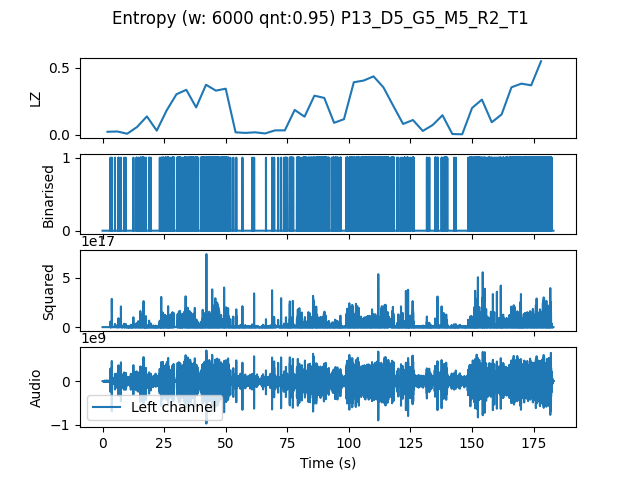

Source data for this figure (header and first rows):
, t0, LZ, CTW
mean, 274560, 0.1827, 0.2359
0.0, 0.0, 0.02301, 0.01794
4.0, 4.0, 0.0251, 0.02341
8.0, 8.0, 0.008367, 0.004336
12.0, 12.0, 0.05857, 0.06844
16.0, 16.0, 0.1381, 0.1862
20.0, 20.0, 0.03138, 0.05732
24.0, 24.0, 0.182, 0.2967
28.0, 28.0, 0.3033, 0.3598
32.0, 32.0, 0.3368, 0.5272
36.0, 36.0, 0.205, 0.2328
40.0, 40.0, 0.3744, 0.4508
44.0, 44.0, 0.3305, 0.3939
48.0, 48.0, 0.3451, 0.5138
52.0, 52.0, 0.01883, 0.01342
56.0, 56.0, 0.01464, 0.006609
60.0, 60.0, 0.01883, 0.009207
64.0, 64.0, 0.01046, 0.007122
68.0, 68.0, 0.03347, 0.03274
72.0, 72.0, 0.03347, 0.03082
76.0, 76.0, 0.1862, 0.2627
80.0, 80.0, 0.136, 0.1644
84.0, 84.0, 0.2929, 0.3672
88.0, 88.0, 0.2761, 0.3288
92.0, 92.0, 0.08995, 0.1126
96.0, 96.0, 0.1171, 0.1484
100.0, 100.0, 0.3933, 0.4663
104.0, 104.0, 0.4058, 0.4611
108.0, 108.0, 0.4372, 0.4691
112.0, 112.0, 0.3556, 0.5224
116.0, 116.0, 0.2175, 0.3397
120.0, 120.0, 0.08158, 0.09034
124.0, 124.0, 0.1109, 0.1754
128.0, 128.0, 0.02929, 0.0446
132.0, 132.0, 0.07321, 0.0865
136.0, 136.0, 0.1464, 0.2305
140.0, 140.0, 0.006275, 0.004336
144.0, 144.0, 0.004184, 0.0004299
148.0, 148.0, 0.2008, 0.4377
152.0, 152.0, 0.2636, 0.4246
156.0, 156.0, 0.09413, 0.1394
160.0, 160.0, 0.1527, 0.1919
164.0, 164.0, 0.3556, 0.4009
168.0, 168.0, 0.3828, 0.4586
172.0, 172.0, 0.3702, 0.4391
176.0, 176.0, 0.5501, 0.6165
